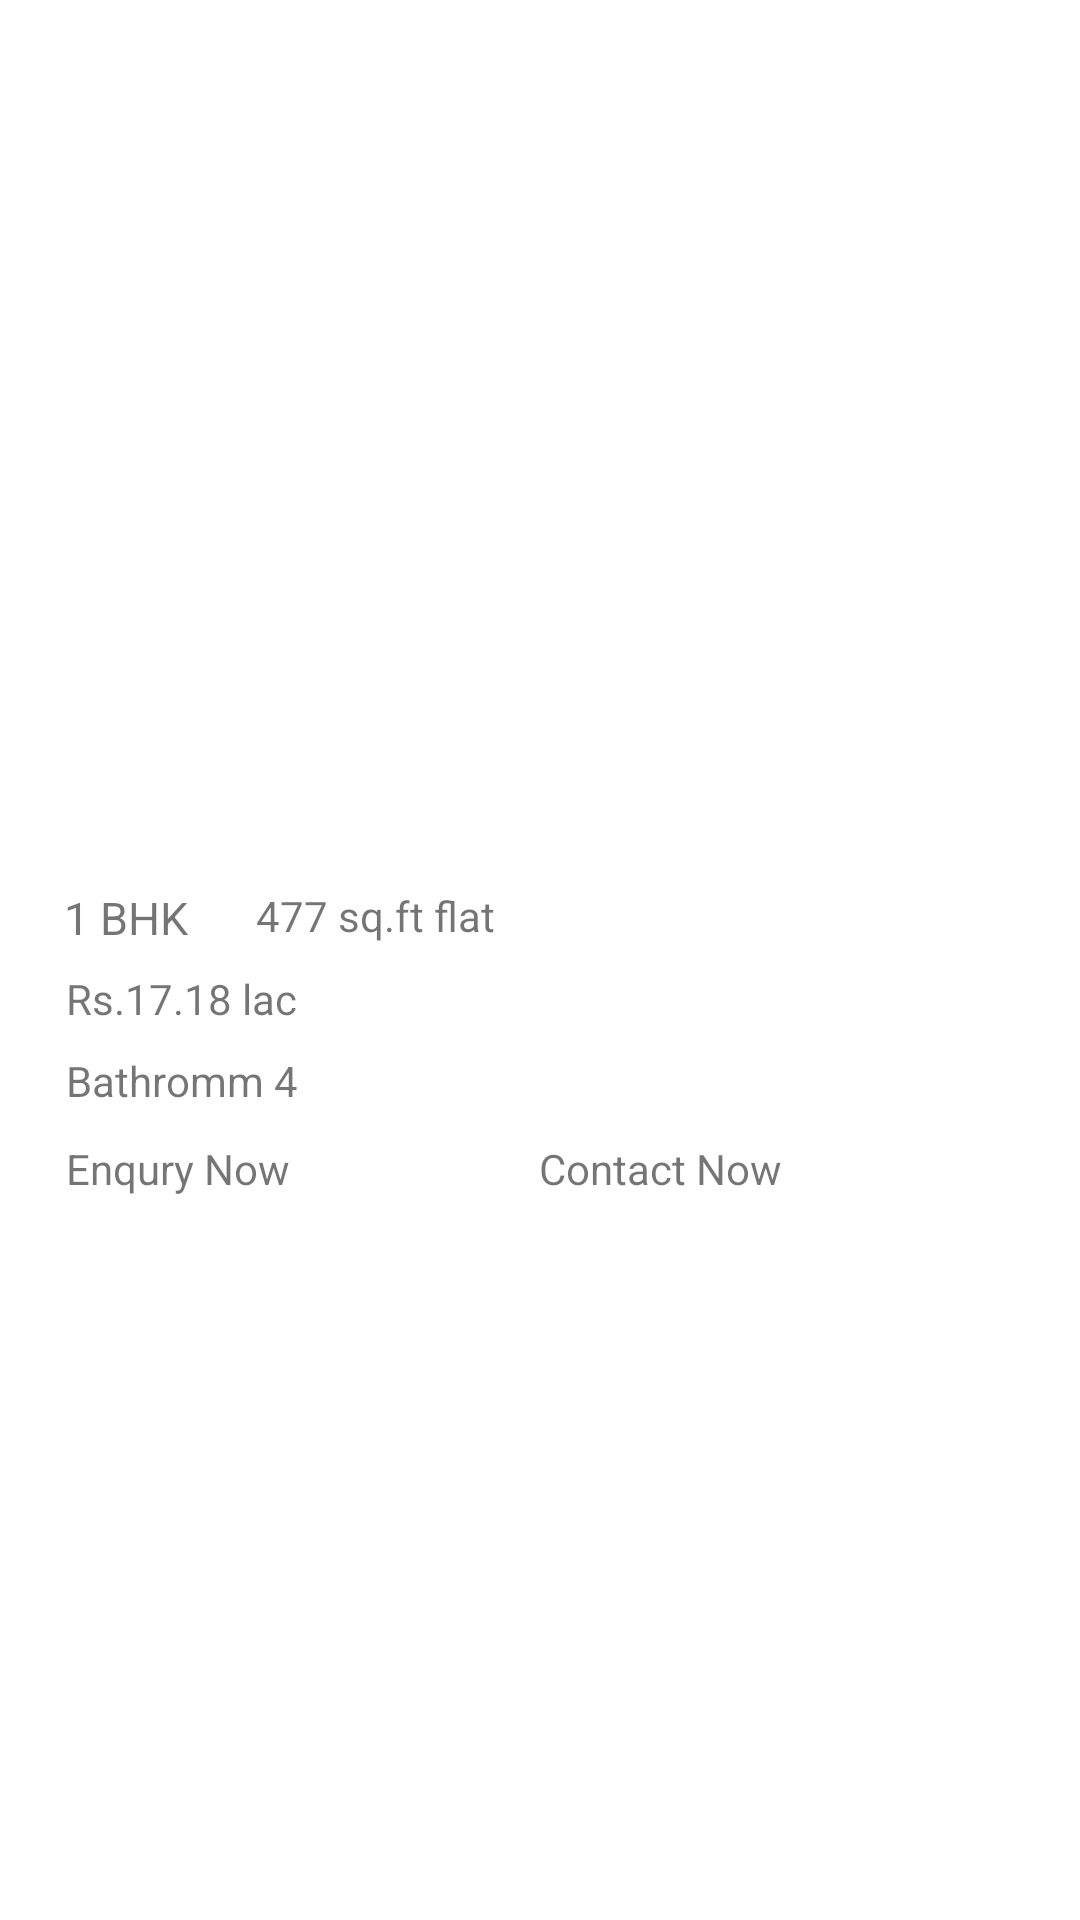

Layout XML and referenced resources for this Android screen:
<!-- AndroidManifest.xml: application theme Theme.Finalslider -->
<!-- res/layout/image_container.xml -->
<?xml version="1.0" encoding="utf-8"?>
<androidx.constraintlayout.widget.ConstraintLayout xmlns:android="http://schemas.android.com/apk/res/android"
    xmlns:app="http://schemas.android.com/apk/res-auto"
    xmlns:tools="http://schemas.android.com/tools"
    android:layout_width="match_parent"
    android:layout_height="match_parent">

    <ImageView
        android:id="@+id/imageView"
        android:layout_width="match_parent"
        android:layout_height="wrap_content"
        android:layout_marginEnd="5dp"
        android:layout_marginBottom="392dp"
        android:src="@drawable/house"
        app:layout_constraintBottom_toBottomOf="parent"
        app:layout_constraintEnd_toEndOf="parent"
        app:layout_constraintStart_toStartOf="parent" />

    <View
        android:id="@+id/view"
        android:layout_width="match_parent"
        android:layout_height="150dp"
        app:layout_constraintBottom_toBottomOf="parent"
        app:layout_constraintEnd_toEndOf="parent"
        app:layout_constraintHorizontal_bias="0.0"
        app:layout_constraintStart_toStartOf="parent"
        app:layout_constraintTop_toTopOf="parent"
        app:layout_constraintVertical_bias="0.585" />

    <TextView
        android:id="@+id/textView7"
        android:layout_width="120dp"
        android:layout_height="29dp"
        android:text="Contact Now"
        app:layout_constraintBottom_toBottomOf="parent"
        app:layout_constraintEnd_toEndOf="parent"
        app:layout_constraintHorizontal_bias="0.749"
        app:layout_constraintStart_toStartOf="@+id/view"
        app:layout_constraintTop_toTopOf="parent"
        app:layout_constraintVertical_bias="0.622" />

    <TextView
        android:id="@+id/textView"
        android:layout_width="50dp"
        android:layout_height="25dp"
        android:layout_marginEnd="180dp"
        android:text="1 BHK"
        android:textSize="15sp"
        app:layout_constraintBottom_toBottomOf="parent"
        app:layout_constraintEnd_toEndOf="parent"
        app:layout_constraintHorizontal_bias="0.163"
        app:layout_constraintStart_toStartOf="@+id/view"
        app:layout_constraintTop_toTopOf="parent"
        app:layout_constraintVertical_bias="0.481" />

    <TextView
        android:id="@+id/textView2"
        android:layout_width="100dp"
        android:layout_height="25dp"
        android:layout_marginEnd="-180dp"
        android:text="477 sq.ft flat"
        app:layout_constraintBottom_toBottomOf="parent"
        app:layout_constraintEnd_toEndOf="parent"
        app:layout_constraintHorizontal_bias="0.038"
        app:layout_constraintStart_toEndOf="@+id/textView"
        app:layout_constraintTop_toTopOf="parent"
        app:layout_constraintVertical_bias="0.481" />

    <TextView
        android:id="@+id/textView3"
        android:layout_width="120dp"
        android:layout_height="25dp"
        android:text="Rs.17.18 lac"

        app:layout_constraintBottom_toBottomOf="parent"
        app:layout_constraintEnd_toEndOf="parent"
        app:layout_constraintHorizontal_bias="0.091"
        app:layout_constraintStart_toStartOf="@+id/view"
        app:layout_constraintTop_toTopOf="parent"
        app:layout_constraintVertical_bias="0.526" />

    <TextView
        android:id="@+id/textView4"
        android:layout_width="98dp"
        android:layout_height="25dp"
        android:text="Bathromm 4"
        app:layout_constraintBottom_toBottomOf="parent"
        app:layout_constraintEnd_toEndOf="parent"
        app:layout_constraintHorizontal_bias="0.084"
        app:layout_constraintStart_toStartOf="@+id/view"
        app:layout_constraintTop_toTopOf="parent"
        app:layout_constraintVertical_bias="0.57" />

    <TextView
        android:id="@+id/textView5"
        android:layout_width="120dp"
        android:layout_height="29dp"
        android:text="Enqury Now"
        app:layout_constraintBottom_toBottomOf="parent"
        app:layout_constraintEnd_toEndOf="parent"
        app:layout_constraintHorizontal_bias="0.091"
        app:layout_constraintStart_toStartOf="@+id/view"
        app:layout_constraintTop_toTopOf="parent"
        app:layout_constraintVertical_bias="0.622" />


</androidx.constraintlayout.widget.ConstraintLayout>
<!-- resources referenced by this layout -->
<resources>
  <style name="Theme.Finalslider" parent="Theme.MaterialComponents.DayNight.DarkActionBar">
          
          <item name="colorPrimary">@color/purple_500</item>
          <item name="colorPrimaryVariant">@color/purple_700</item>
          <item name="colorOnPrimary">@color/white</item>
          
          <item name="colorSecondary">@color/teal_200</item>
          <item name="colorSecondaryVariant">@color/teal_700</item>
          <item name="colorOnSecondary">@color/black</item>
          
          <item name="android:statusBarColor">?attr/colorPrimaryVariant</item>
          
      </style>
  <!-- not gathered from this repository: default colours our renderer supplied (Android Studio template values) -->
  <color name="purple_500">#FF6200EE</color>
  <color name="purple_700">#FF3700B3</color>
  <color name="teal_200">#FF03DAC5</color>
  <color name="teal_700">#FF018786</color>
  <color name="black">#FF000000</color>
  <color name="white">#FFFFFFFF</color>
</resources>
